Run: headless pygame with SDL's dummy video driver; simulated clock (each Clock.tick advances the game by its frame time, no real sleeping); random seed 0; keys injected as events and as key.get_pressed() state; mouse plan: one left click at the window centre at the start of phase 2, then a move to the lower-right quarter at the start of phase 3.
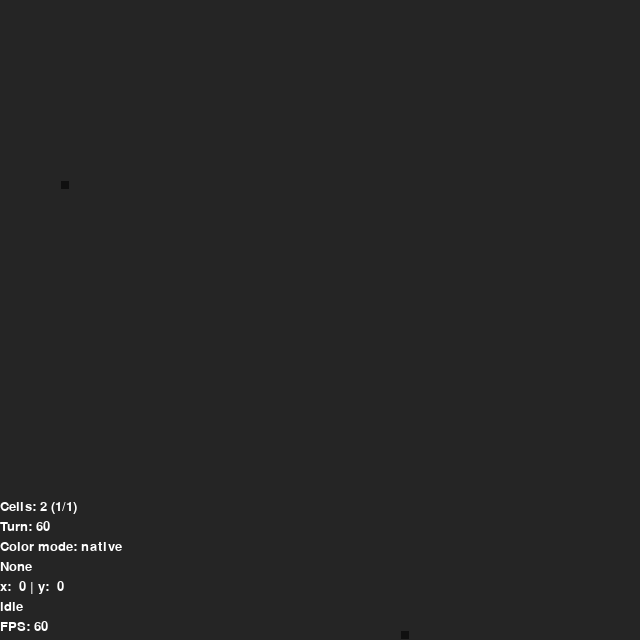
Frame 1 of 4 · flips 1–60 · no input
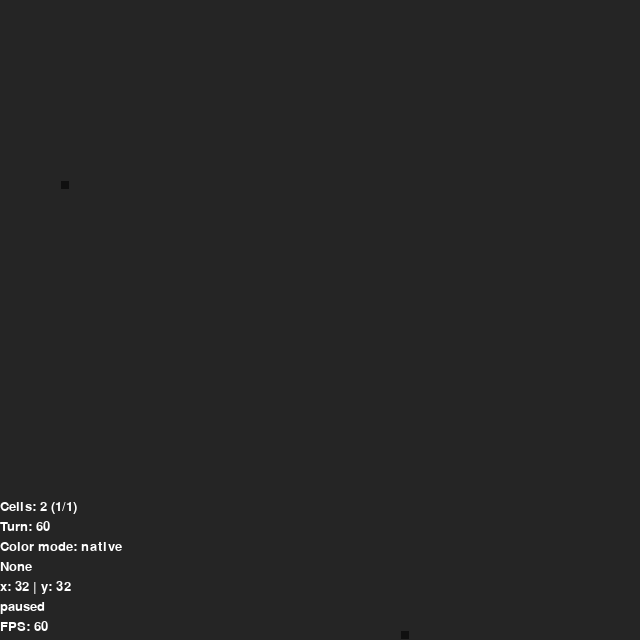
Frame 2 of 4 · flips 61–180 · clicked the window centre · tapped SPACE, RETURN · held RIGHT (→), D
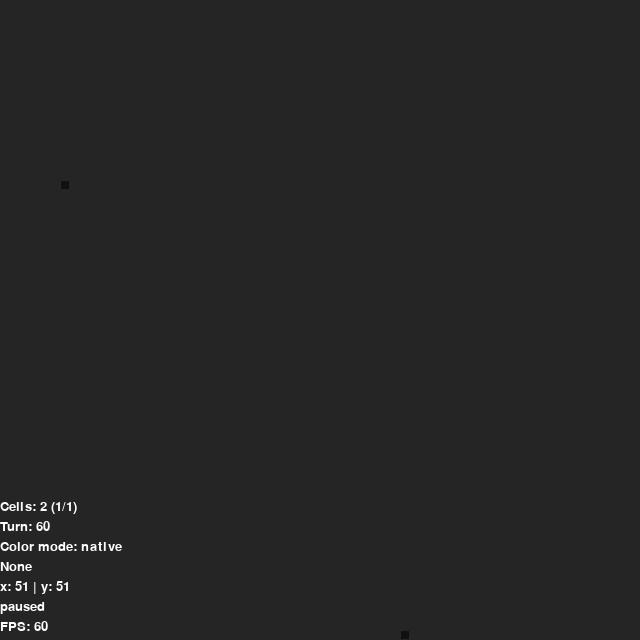
Frame 3 of 4 · flips 181–300 · moved the mouse to the lower-right quarter · held DOWN (↓), S
Frame 4 of 4 · flips 301–420 · held LEFT (←), A, UP (↑), W · screen unchanged from frame 3, image omitted

The pygame program that drew these frames:

from random import randint
from random import random
from random import choice
import pygame

# -----= Some constants =-----

GENOME_SIZE = 16
GENOME_PARTS = 16
SPAWN_CHANCE = 1 / 1000
MUTATION_CHANCE = 1 / 4

ENERGY_LIMIT = 1000

STEP_ENERGY_LOSS = 3

SOLAR_POWER = 32
SOLAR_FADING = 2

FIELD_EMPTY = 0
FIELD_WALL = 1
FIELD_CELL = 2
FIELD_DEAD_CELL = 3

FRAME_RATE = 100
SCREEN_WIDTH = 640
SCREEN_HEIGHT = 640
SCREEN_SIZE = (SCREEN_WIDTH, SCREEN_HEIGHT)

CELL_START_ENERGY = 100
DEAD_CELL_ENERGY_VALUE = 30

WORLD_WIDTH = 64
WORLD_HEIGHT = 64
CELL_WIDTH = 10
CELL_HEIGHT = 10

DEAD_CELL_COLOR = (100, 100, 100)
BG_COLOR = (37, 37, 37)

DIRECTIONS = {      # 0   3   5
	0: (-1, -1),    #   \ | /
	1: (-1, 0),     # 1 - @ - 6
	2: (-1, 1),     #   / | \
	3: (0, -1),     # 2   4   7
	4: (0, 1),
	5: (1, -1),
	6: (1, 0),
	7: (1, 1)
}

COLOR_MODE_NATIVE = "native"
COLOR_MODE_ENERGY = "energy"

screen = pygame.display.set_mode(SCREEN_SIZE)
pygame.display.set_caption("Cell simulator")

pygame.font.init()
font = pygame.font.SysFont("consolas", 20)

def genome_mutate(genome):
	if random() < MUTATION_CHANCE:
		genome[randint(0, GENOME_SIZE - 1)] = randint(0, GENOME_PARTS - 1)
	return genome

# //////////////////////////////////
# ----------[ Cell class ]----------

class Cell:
	def __init__(self, x, y, color, parent_genome):
		self.x = x
		self.y = y
		self.energy = CELL_START_ENERGY
		self.genome_pointer = 0
		self.color = color
		self.alive = True
		self.direction = 6

		if parent_genome is not None:
			self.genome = parent_genome.copy()
			self.genome = genome_mutate(self.genome)
		else:
			self.genome = [10 for i in range(GENOME_SIZE)]

		print(self)

	def __str__(self):
		return "[{:<2} | {:<2}]  ({:<3} {:<3} {:<3})  [{}]  <{}>".format(self.x, self.y, int(self.color[0]), int(self.color[1]), int(self.color[2]), self.get_genome_string(), self.energy)

	def get_genome_string(self):
		genome_string = ''
		for part in self.genome:
			if part < 10:
				genome_string += str(part)
			else:
				genome_string += genome_characters[part]
		return genome_string

	def get_genome_content(self, index):
		if index >= GENOME_SIZE:
			return self.genome[index - GENOME_SIZE]
		return self.genome[index]

	def inc_genome_pointer(self, num=1):
		self.genome_pointer += num
		if self.genome_pointer >= GENOME_SIZE:
			self.genome_pointer -= GENOME_SIZE

	def do_step(self):
		commands_executed = 0
		exit_code = 0
		while True:
			if self.alive:
				self.energy -= STEP_ENERGY_LOSS
				current_genome_content = self.get_genome_content(self.genome_pointer)

				if (current_genome_content) in genome_commands.keys():
					exit_code = genome_commands[current_genome_content](self)
				else:
					self.inc_genome_pointer(current_genome_content)

				if self.genome_pointer >= GENOME_SIZE:
					self.genome_pointer -= GENOME_SIZE

				if self.energy <= 0:
					self.die()

				if self.energy >= ENERGY_LIMIT:
					self.create_child()

			else:
				world.move_cell(self.x, self.y, self.x, self.y + 1)
				break

			if exit_code == 1:
				break
			commands_executed += 1
			if commands_executed >= 10:
				break

	def create_child(self):
		self.energy -= CELL_START_ENERGY

		empty_spaces = []
		for direction in DIRECTIONS:
			x, y = world.get_pos_on_direction(self.x, self.y, direction)
			if world.get_field_type(x, y) == FIELD_EMPTY:
				empty_spaces.append((x, y))

		if not empty_spaces:
			self.die()
			return

		x, y = choice(empty_spaces)

		x, y = world.get_world_pos(x, y)
		world.create_cell(x, y, self.color, self.genome)

	def eat_cell(self, direction):
		target_x, target_y = world.get_pos_on_direction(self.x, self.y, direction)
		cell_type = world.get_field_type(target_x, target_y)

		if cell_type == FIELD_CELL:
			self.energy += DEAD_CELL_ENERGY_VALUE + world.cells[target_x][target_y].energy * 0.05
			world.remove_cell(target_x, target_y)
		elif cell_type == FIELD_DEAD_CELL:
			self.energy += DEAD_CELL_ENERGY_VALUE
			world.remove_cell(target_x, target_y)

	def die(self):
		self.energy = 0
		self.alive = False
		world.alive_count -= 1
		world.dead_count += 1


# /////////////////////////////
# -----= Genome commands =-----

def eat_cell(cell):
	cell.eat_cell(cell.direction)
	cell.inc_genome_pointer()
	return 1

def photosynthesis(cell):
	cell.energy += world.get_light_energy(cell.x, cell.y)
	cell.inc_genome_pointer()
	return 1

def make_step(cell):
	target_x, target_y = world.get_pos_on_direction(cell.x, cell.y, cell.direction)
	world.move_cell(cell.x, cell.y, target_x, target_y)
	cell.inc_genome_pointer()
	return 1

def change_color(cell):
	cell.color = (
		cell.get_genome_content(cell.genome_pointer + 1) * 16,
		cell.get_genome_content(cell.genome_pointer + 2) * 16,
		cell.get_genome_content(cell.genome_pointer + 3) * 16
	)
	cell.inc_genome_pointer(4)
	return 0

def move_genome_pointer(cell):
	cell.inc_genome_pointer(cell.get_genome_content(cell.genome_pointer + 1))
	return 0

def eat_dead_cells(cell):
	for direction in DIRECTIONS:
		x, y = world.get_pos_on_direction(cell.x, cell.y, direction)
		if world.get_field_type(x, y) == FIELD_DEAD_CELL:
			cell.eat_cell(direction)
	cell.inc_genome_pointer()
	return 1

def rotate_absolute(cell):
	cell.direction = cell.get_genome_content(cell.genome_pointer + 1) % 8
	cell.inc_genome_pointer(2)
	return 1


genome_commands = {
	9: eat_cell,
	10: photosynthesis,
	11: make_step,
	12: change_color,
	13: move_genome_pointer,
	14: eat_dead_cells,
	15: rotate_absolute
}

genome_characters = {
	10: 'F',
	11: 'S',
	12: 'C',
	13: 'J',
	14: 'E',
	15: 'R'
}


# ///////////////////////////////////
# ----------[ World class ]----------

class World:
	def __init__(self, width, height):
		self.width = width
		self.height = height
		self.turn = 0
		self.cells_count = 0
		self.dead_count = 0
		self.alive_count = 0
		self.world_reset()

	def world_reset(self):
		self.cells = [[None for y in range(self.height)] for x in range(self.width)]

	def remove_cell(self, x, y):
		self.cells[x][y] = None
		self.cells_count -= 1
		self.dead_count -= 1

	def create_cell(self, x, y, color, parent_genome=None):
		self.cells[x][y] = Cell(x, y, color, parent_genome)
		self.cells_count += 1
		self.alive_count += 1

	def move_cell(self, old_x, old_y, new_x, new_y):
		if self.get_field_type(new_x, new_y) == FIELD_EMPTY:
			self.cells[new_x][new_y] = self.cells[old_x][old_y]
			self.cells[old_x][old_y] = None
			self.cells[new_x][new_y].x = new_x
			self.cells[new_x][new_y].y = new_y

	def solar_flash(self):
		for x in range(self.width):
			for y in range(self.height):
				if world.cells[x][y] is not None:
					if random() < 0.5:
						world.cells[x][y].genome = genome_mutate(world.cells[x][y].genome)

	def get_world_pos(self, x, y):
		if x < 0:
			x += WORLD_WIDTH
		elif x >= WORLD_WIDTH:
			x -= WORLD_WIDTH
		return x, y

	def get_pos_on_direction(self, x, y, direction):
		delta_x, delta_y = DIRECTIONS[direction]
		return self.get_world_pos(x + delta_x, y + delta_y)

	def cells_spawn(self):
		for x in range(self.width):
			for y in range(self.height):
				if random() < SPAWN_CHANCE:
					color = (16, 16, 16)
					self.create_cell(x, y, color)
					# self.cells[x][y] = Cell(x, y, color)

	def get_light_energy(self, x, y):
		energy = (SOLAR_POWER - y) / SOLAR_FADING
		if energy < 0:
			return 0
		return round(energy)

	def get_field_type(self, x, y):
		x, y = self.get_world_pos(x, y)

		if y < 0 or y >= WORLD_HEIGHT:
			return FIELD_WALL

		if world.cells[x][y] is None:
			return FIELD_EMPTY

		if world.cells[x][y].alive:
			return FIELD_CELL

		return FIELD_DEAD_CELL

	def get_cell_color(self, x, y, color_mode):
		if color_mode == COLOR_MODE_NATIVE:
			return self.cells[x][y].color

		if color_mode == COLOR_MODE_ENERGY:
			cell_energy = self.cells[x][y].energy

			# if cell_energy > ENERGY_LIMIT / 2:
			# 	red = 255 - round(255 / (ENERGY_LIMIT / 2) * cell_energy / 2)
			# 	green = 255
			# else:
			# 	red = 255
			# 	green = round(255 / (ENERGY_LIMIT / 2) * cell_energy)
			if cell_energy <= 0:
				return DEAD_CELL_COLOR
			color = round(255 / ENERGY_LIMIT * cell_energy)
			if color < 0:
				color = 0
			elif color > 255:
				color = 255

			return (255, color, 0)


# //////////////////////
# ------ Mainloop ------

def main():
	m_x, m_y = pygame.mouse.get_pos()
	world_x = m_x // CELL_WIDTH
	world_y = m_y // CELL_HEIGHT

	screen.fill(BG_COLOR)

	for x in range(WORLD_WIDTH):
		for y in range(WORLD_HEIGHT):
			if world.cells[x][y] is not None:

				screen.fill(world.get_cell_color(x, y, simulation_color_mode), pygame.rect.Rect(x * CELL_WIDTH + 1, y * CELL_HEIGHT + 1, CELL_WIDTH - 2, CELL_HEIGHT - 2))

				if simulation_state != "paused":
					world.cells[x][y].do_step()

	if simulation_state != "paused":
		world.turn += 1

	if world.cells[world_x][world_y] is None:
		cell_string = "None"
	else:
		cell_string = "{} [{}] <{}>".format(
			world.get_cell_color(world_x, world_y, simulation_color_mode),
			world.cells[world_x][world_y].get_genome_string(),
			world.cells[world_x][world_y].energy
		)

	if menu_state == "shown":
		screen.blit(font.render("Cells: {} ({}/{})".format(world.cells_count, world.alive_count, world.dead_count), 1, (255, 255, 255)), (0, SCREEN_HEIGHT - 140))
		screen.blit(font.render("Turn: {}".format(world.turn), 1, (255, 255, 255)), (0, SCREEN_HEIGHT - 120))
		screen.blit(font.render("Color mode: {}".format(simulation_color_mode), 1, (255, 255, 255)), (0, SCREEN_HEIGHT - 100))
		screen.blit(font.render(cell_string, 1, (255, 255, 255)), (0, SCREEN_HEIGHT - 80))
		screen.blit(font.render("x: {:>2} | y: {:>2}".format(world_x, world_y), 1, (255, 255, 255)), (0, SCREEN_HEIGHT - 60))
		screen.blit(font.render(simulation_state, 1, (255, 255, 255)), (0, SCREEN_HEIGHT - 40))
		screen.blit(font.render("FPS: {}".format(round(clock.get_fps())), 1, (255, 255, 255)), (0, SCREEN_HEIGHT - 20))

	pygame.display.flip()


world = World(WORLD_WIDTH, WORLD_HEIGHT)
world.cells_spawn()

simulation_state = "idle"
menu_state = "shown"
simulation_color_mode = COLOR_MODE_NATIVE

clock = pygame.time.Clock()
while simulation_state != "quit":
	main()
	clock.tick(FRAME_RATE)

	for e in pygame.event.get():
		if e.type == pygame.QUIT:
			simulation_state = "quit"
		if e.type == pygame.KEYDOWN:
			if e.key == pygame.K_SPACE:
				if simulation_state == "idle":
					simulation_state = "paused"
				elif simulation_state == "paused":
					simulation_state = "idle"
			if e.key == pygame.K_BACKQUOTE:
				if menu_state == "shown":
					menu_state = "hidden"
				elif menu_state == "hidden":
					menu_state = "shown"
			if e.key == pygame.K_1:
				simulation_color_mode = COLOR_MODE_NATIVE
			if e.key == pygame.K_2:
				simulation_color_mode = COLOR_MODE_ENERGY
			if e.key == pygame.K_m:
				world.solar_flash()
